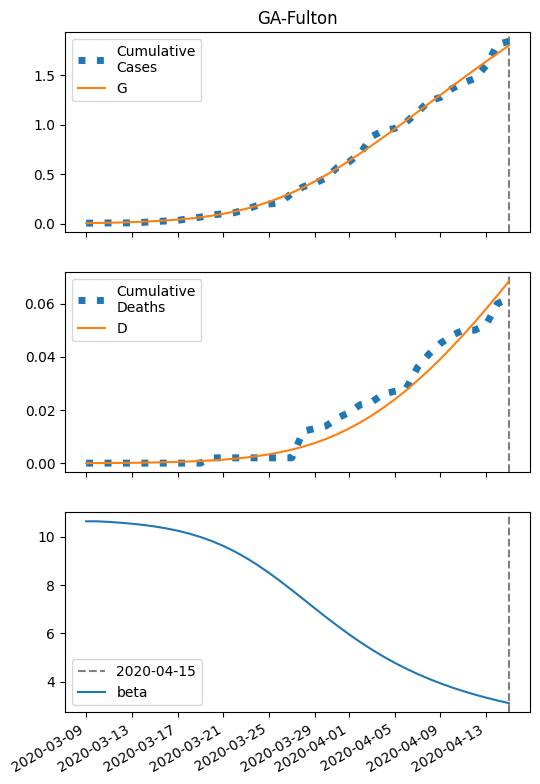

The table this chart was drawn from, first rows:
series, 2020-03-09, 2020-03-10, 2020-03-11, 2020-03-12, 2020-03-13, 2020-03-14, 2020-03-15, 2020-03-16, 2020-03-17, 2020-03-18, 2020-03-19, 2020-03-20, 2020-03-21, 2020-03-22, 2020-03-23, 2020-03-24, 2020-03-25, 2020-03-26, 2020-03-27, 2020-03-28, 2020-03-29, 2020-03-30, 2020-03-31
S, 34637, 34635, 34633, 34630, 34627, 34623, 34617, 34610, 34602, 34591, 34578, 34562, 34543, 34520, 34492, 34459, 34422, 34379, 34330, 34275, 34216, 34151, 34081
I, 5.0, 6.333, 8.015, 10.14, 12.8, 16.15, 20.34, 25.57, 32.05, 40.06, 49.87, 61.8, 76.18, 93.32, 113.5, 136.9, 163.7, 193.8, 227.1, 263.3, 302, 342.6, 384.5
IH, 0.2, 0.2805, 0.3663, 0.4681, 0.594, 0.7514, 0.9487, 1.196, 1.504, 1.888, 2.363, 2.946, 3.659, 4.521, 5.553, 6.776, 8.205, 9.852, 11.72, 13.8, 16.09, 18.56, 21.18
IN, 0.2, 0.3808, 0.5976, 0.861, 1.184, 1.583, 2.077, 2.692, 3.457, 4.407, 5.587, 7.046, 8.843, 11.04, 13.72, 16.94, 20.8, 25.35, 30.67, 36.82, 43.82, 51.7, 60.45
D, 0.01, 0.02946, 0.05676, 0.0924, 0.1379, 0.1957, 0.2689, 0.3612, 0.4775, 0.6239, 0.8076, 1.037, 1.324, 1.68, 2.12, 2.66, 3.32, 4.118, 5.077, 6.217, 7.56, 9.126, 10.93
R, 0.0, 0.1192, 0.2959, 0.5364, 0.8529, 1.263, 1.791, 2.464, 3.32, 4.403, 5.77, 7.487, 9.635, 12.31, 15.63, 19.72, 24.73, 30.83, 38.18, 46.98, 57.41, 69.66, 83.89
G, 5.0, 6.733, 8.922, 11.68, 15.16, 19.54, 25.02, 31.87, 40.4, 50.97, 63.99, 79.91, 99.23, 122.5, 150.1, 182.6, 220.3, 263.5, 312.3, 366.7, 426.4, 491.2, 560.6
H, 17320, 17320, 17320, 17320, 17320, 17320, 17320, 17320, 17320, 17320, 17320, 17320, 17320, 17320, 17320, 17320, 17320, 17320, 17320, 17320, 17320, 17320, 17320
beta, 10.65, 10.65, 10.62, 10.59, 10.55, 10.49, 10.43, 10.35, 10.26, 10.14, 9.995, 9.825, 9.625, 9.393, 9.128, 8.832, 8.508, 8.16, 7.794, 7.419, 7.042, 6.669, 6.307
